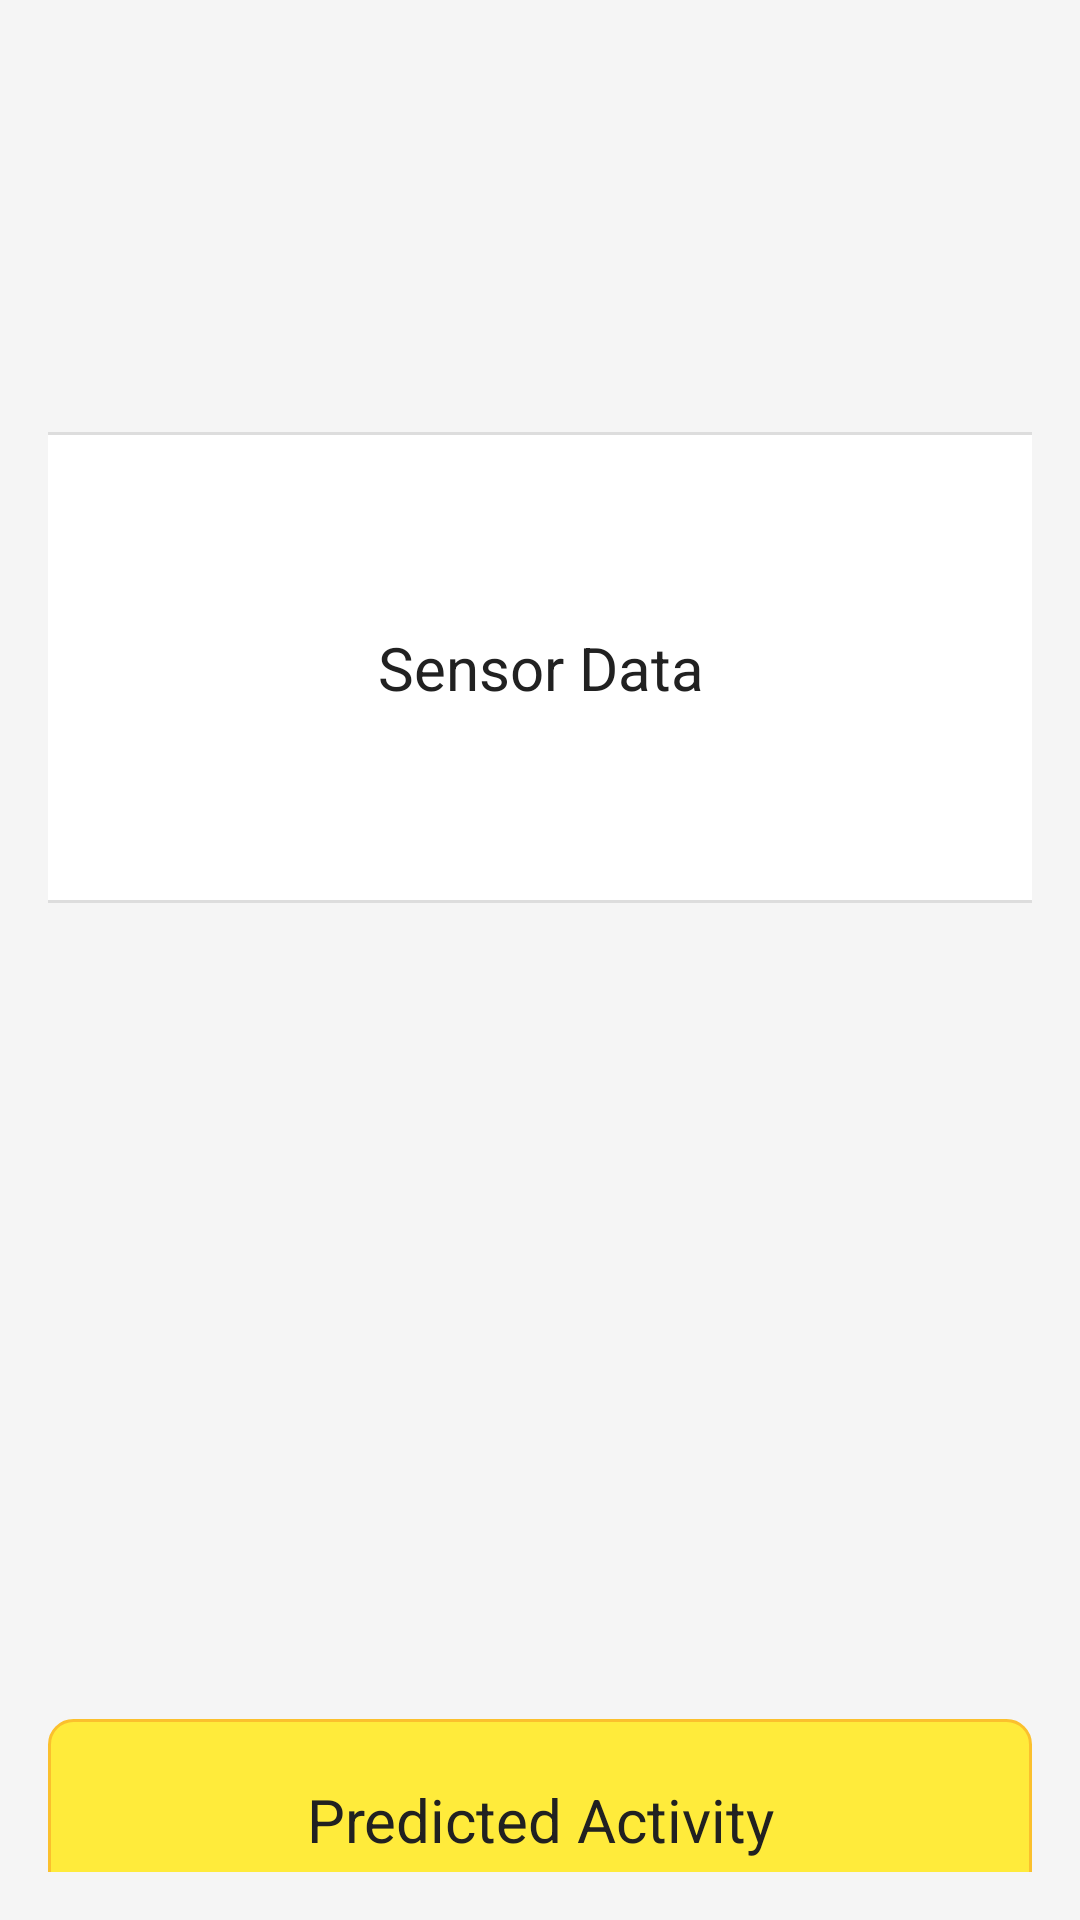

Write the Android layout XML for this screen, with the resource values it uses.
<!-- AndroidManifest.xml: application theme Theme.Proiect_java -->
<!-- res/layout/activity_detection.xml -->
<?xml version="1.0" encoding="utf-8"?>
<androidx.constraintlayout.widget.ConstraintLayout xmlns:android="http://schemas.android.com/apk/res/android"
    xmlns:app="http://schemas.android.com/apk/res-auto"
    xmlns:tools="http://schemas.android.com/tools"
    android:layout_width="match_parent"
    android:layout_height="match_parent"
    android:padding="16dp"
    android:background="@color/background_color"
    tools:context=".ActivityDetectionActivity">

    <TextView
        android:id="@+id/sensor_data"
        android:layout_width="359dp"
        android:layout_height="157dp"
        android:layout_marginTop="128dp"
        android:background="@drawable/textview_background"
        android:gravity="center"
        android:padding="15dp"
        android:text="@string/sensor_data"
        android:textColor="@color/primary_text"
        android:textSize="20sp"
        app:layout_constraintEnd_toEndOf="parent"
        app:layout_constraintStart_toStartOf="parent"
        app:layout_constraintTop_toTopOf="parent" />

    <TextView
        android:id="@+id/activity_prediction"
        android:layout_width="0dp"
        android:layout_height="wrap_content"
        android:layout_marginTop="272dp"
        android:background="@drawable/highlighted_textview_background"
        android:gravity="center"
        android:padding="20dp"
        android:text="@string/predicted_activity"
        android:textColor="@color/primary_text"
        android:textSize="20sp"
        app:layout_constraintEnd_toEndOf="parent"
        app:layout_constraintHorizontal_bias="0.0"
        app:layout_constraintStart_toStartOf="parent"
        app:layout_constraintTop_toBottomOf="@id/sensor_data" />

</androidx.constraintlayout.widget.ConstraintLayout>
<!-- resources referenced by this layout -->
<resources>
  <color name="background_color">#F5F5F5</color>
  <color name="primary_text">#212121</color>
  <!-- drawable highlighted_textview_background (drawable) -->
  <shape xmlns:android="http://schemas.android.com/apk/res/android">
      <solid android:color="#FFEB3B"/>
      <corners android:radius="8dp"/>
      <stroke android:width="1dp" android:color="#FBC02D"/>
      <padding android:left="8dp" android:top="8dp" android:right="8dp" android:bottom="8dp"/>
  </shape>
  <!-- drawable textview_background (drawable) -->
  <shape xmlns:android="http://schemas.android.com/apk/res/android">
      <solid android:color="#FFFFFF"/>
      <corners android:radius="8dp"/>
      <stroke android:width="1dp" android:color="#DDDDDD"/>
      <padding android:left="8dp" android:top="8dp" android:right="8dp" android:bottom="8dp"/>
  </shape>
  <string name="predicted_activity">Predicted Activity</string>
  <string name="sensor_data">Sensor Data</string>
</resources>
